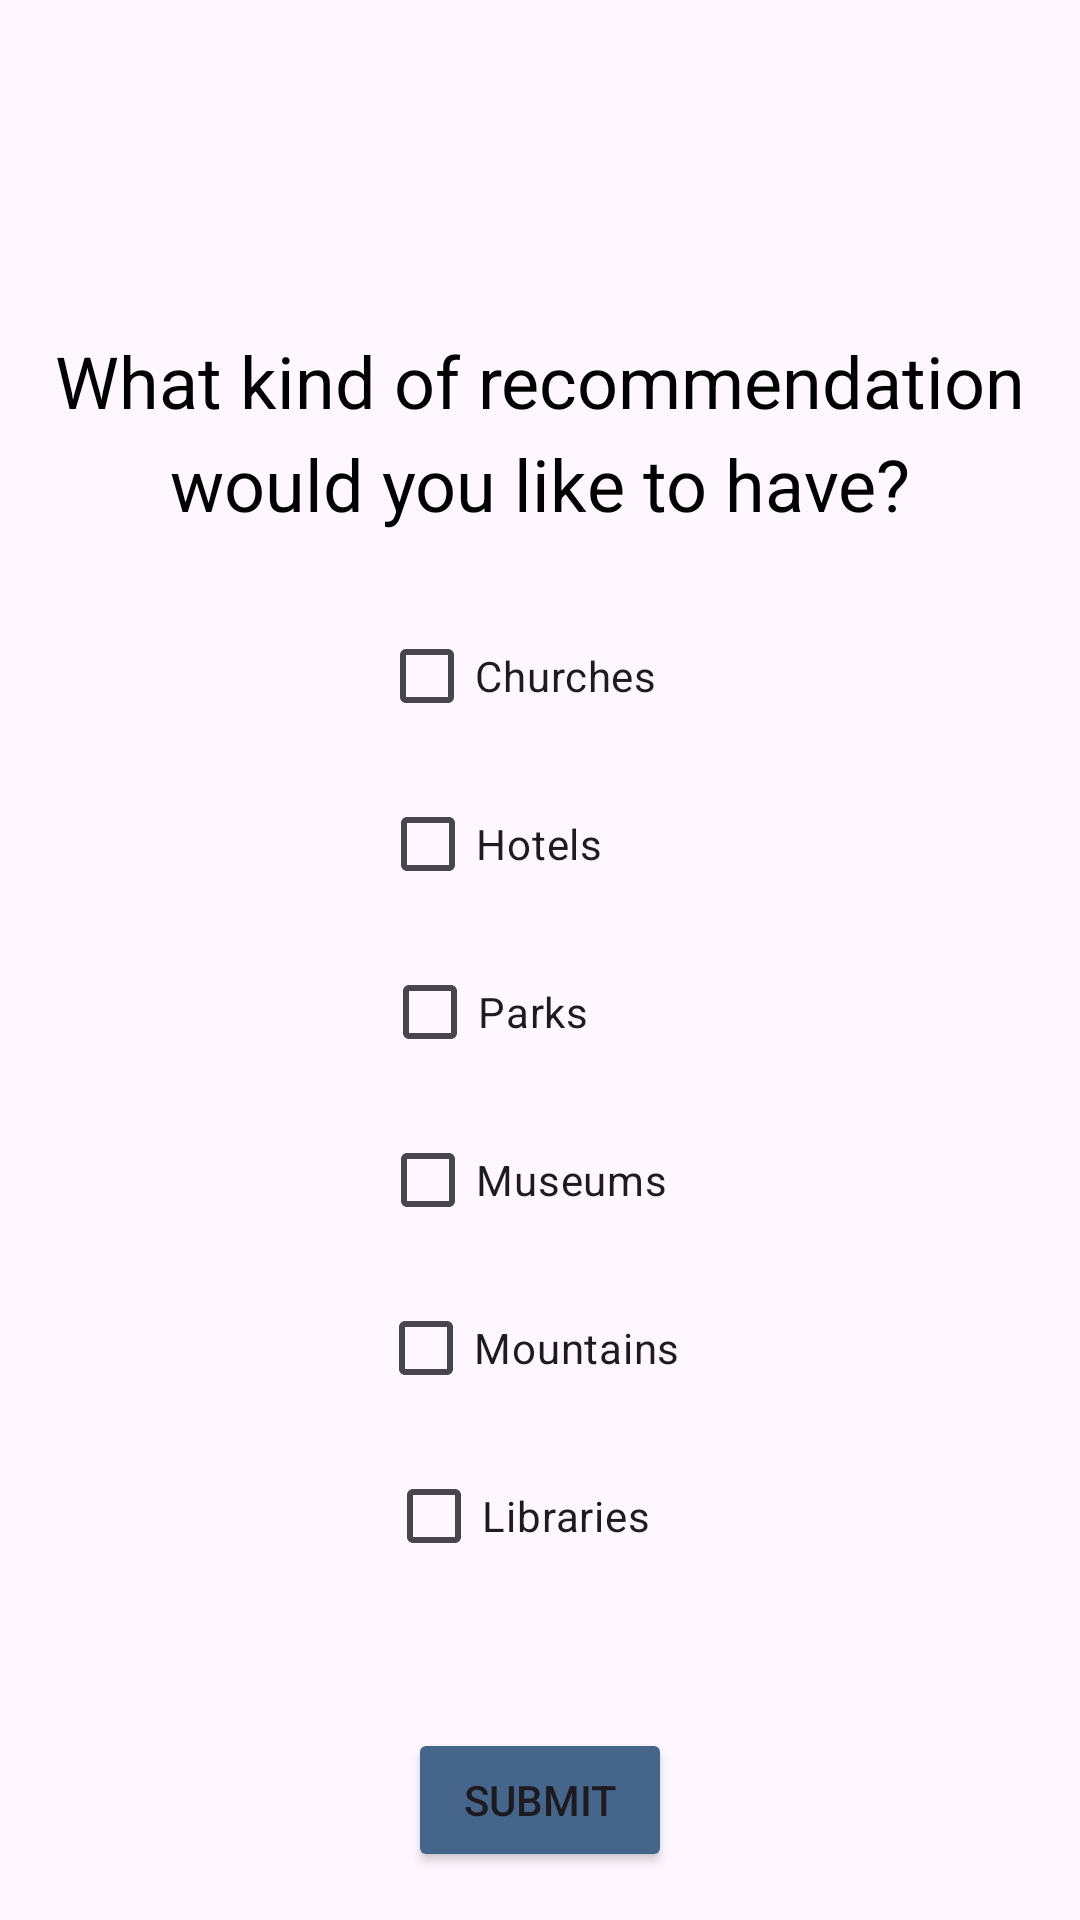

Write the Android layout XML for this screen, with the resource values it uses.
<!-- AndroidManifest.xml: application theme Theme.New -->
<!-- res/layout/activity_questionnaire.xml -->
<?xml version="1.0" encoding="utf-8"?>
<androidx.constraintlayout.widget.ConstraintLayout
    xmlns:android="http://schemas.android.com/apk/res/android"
    xmlns:app="http://schemas.android.com/apk/res-auto"
    android:layout_width="match_parent"
    android:layout_height="match_parent"
    android:padding="0dp">

    
    <ImageView
        android:id="@+id/backgroundImage"
        android:layout_width="match_parent"
        android:layout_height="match_parent"
        android:scaleType="centerCrop"
        android:src="@drawable/bg"
        android:alpha="0.5" />

    
    <LinearLayout
        android:id="@+id/questionnaireContainer"
        android:layout_width="match_parent"
        android:layout_height="wrap_content"
        android:orientation="vertical"
        android:gravity="center_horizontal"
        app:layout_constraintTop_toTopOf="parent"
        app:layout_constraintBottom_toBottomOf="parent"
        app:layout_constraintStart_toStartOf="parent"
        app:layout_constraintEnd_toEndOf="parent">

        <TextView
            android:id="@+id/questionText"
            android:layout_width="wrap_content"
            android:layout_height="wrap_content"
            android:text="What kind of recommendation would you like to have?"
            android:textSize="24sp"
            android:lineSpacingExtra="6dp"
            android:textAlignment="center"
            android:gravity="center"
            android:layout_marginBottom="16dp"
            android:textColor="@color/black" />

        
        <CheckBox
            android:id="@+id/church"
            android:layout_width="wrap_content"
            android:layout_height="wrap_content"
            android:text="Churches    "
            android:buttonTint="@color/your_color"
            android:layout_marginTop="8dp" />

        <CheckBox
            android:id="@+id/hotels"
            android:layout_width="wrap_content"
            android:layout_height="wrap_content"
            android:text="Hotels         "
            android:buttonTint="@color/your_color"
            android:layout_marginTop="8dp" />

        <CheckBox
            android:id="@+id/parks"
            android:layout_width="wrap_content"
            android:layout_height="wrap_content"
            android:text="Parks          "
            android:buttonTint="@color/your_color"
            android:layout_marginTop="8dp" />

        <CheckBox
            android:id="@+id/museums"
            android:layout_width="wrap_content"
            android:layout_height="wrap_content"
            android:text="Museums   "
            android:buttonTint="@color/your_color"
            android:layout_marginTop="8dp" />

        <CheckBox
            android:id="@+id/mountains"
            android:layout_width="wrap_content"
            android:layout_height="wrap_content"
            android:text="Mountains  "
            android:buttonTint="@color/your_color"
            android:layout_marginTop="8dp" />

        <CheckBox
            android:id="@+id/lib"
            android:layout_width="wrap_content"
            android:layout_height="wrap_content"
            android:text="Libraries    "
            android:buttonTint="@color/your_color"
            android:layout_marginTop="8dp" />
    </LinearLayout>

    
    <Button
        android:id="@+id/submitButton"
        android:layout_width="wrap_content"
        android:layout_height="wrap_content"
        android:text="Submit"
        app:layout_constraintBottom_toBottomOf="parent"
        app:layout_constraintEnd_toEndOf="parent"
        app:layout_constraintStart_toStartOf="parent"
        android:layout_marginBottom="16dp"
        android:backgroundTint="@color/your_color" />
</androidx.constraintlayout.widget.ConstraintLayout>
<!-- resources referenced by this layout -->
<resources>
  <color name="black">#000000</color>
  <color name="your_color">#45658A</color>
  <style name="Theme.New" parent="Base.Theme.New" />
  <style name="Base.Theme.New" parent="Theme.Material3.DayNight.NoActionBar">
          
          
          <item name="android:statusBarColor">#212121</item>
          <item name="colorPrimaryVariant">#212121</item>
  
      </style>
</resources>
